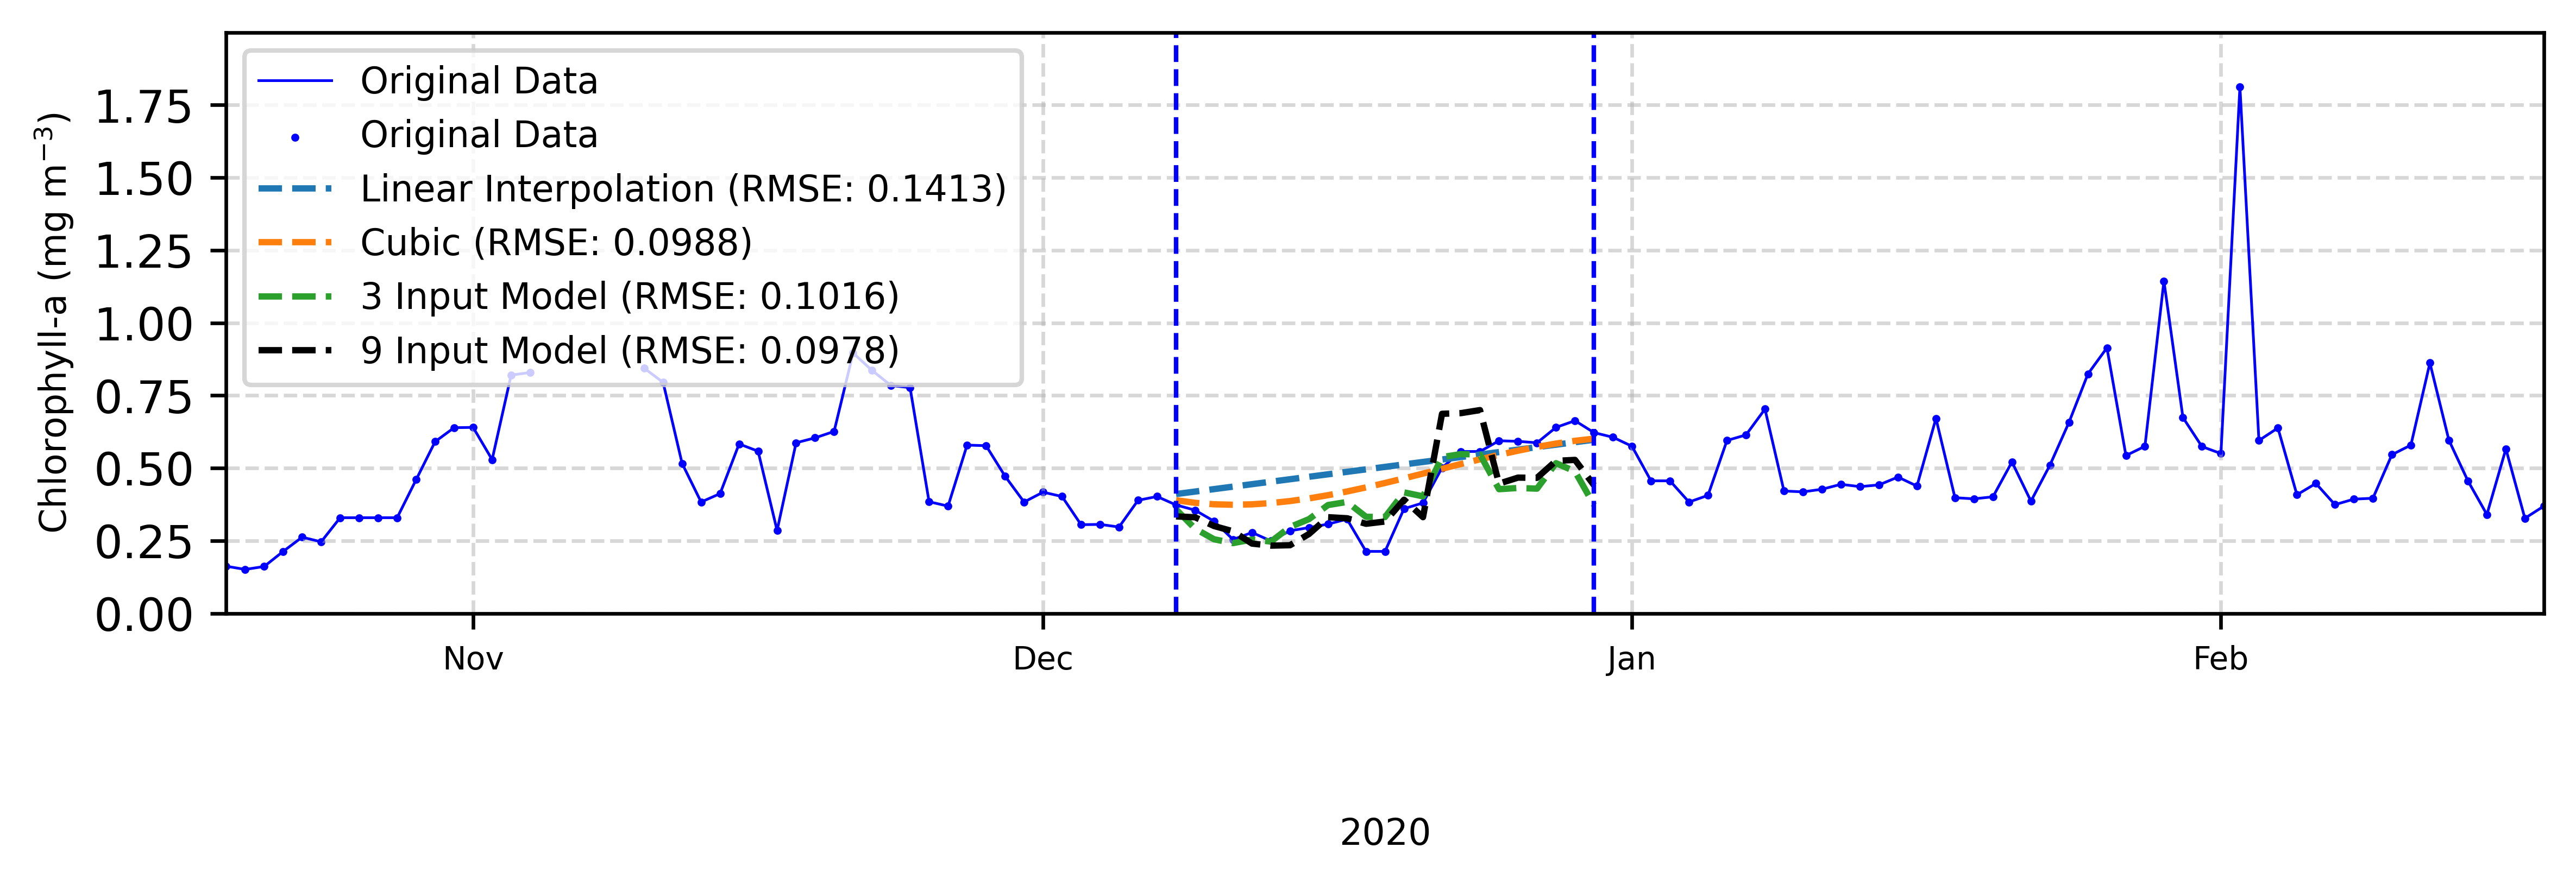

The data file committed next to this chart (first rows):
, Original Data, Linear Interpolation, Cubic, 3 Point Prediction, 9 Point Prediction
2019-10-19, 0.162, , , , 
2019-10-20, 0.151, , , , 
2019-10-21, 0.161, , , , 
2019-10-22, 0.213, , , , 
2019-10-23, 0.262, , , , 
2019-10-24, 0.246, , , , 
2019-10-25, 0.329, , , , 
2019-10-26, 0.329, , , , 
2019-10-27, 0.329, , , , 
2019-10-28, 0.329, , , , 
2019-10-29, 0.46, , , , 
2019-10-30, 0.591, , , , 
2019-10-31, 0.639, , , , 
2019-11-01, 0.64, , , , 
2019-11-02, 0.529, , , , 
2019-11-03, 0.82, , , , 
2019-11-04, 0.829, , , , 
2019-11-05, , , , , 
2019-11-06, , , , , 
2019-11-07, , , , , 
2019-11-08, , , , , 
2019-11-09, , , , , 
2019-11-10, 0.844, , , , 
2019-11-11, 0.795, , , , 
2019-11-12, 0.516, , , , 
2019-11-13, 0.383, , , , 
2019-11-14, 0.412, , , , 
2019-11-15, 0.583, , , , 
2019-11-16, 0.558, , , , 
2019-11-17, 0.285, , , , 
2019-11-18, 0.587, , , , 
2019-11-19, 0.604, , , , 
2019-11-20, 0.626, , , , 
2019-11-21, 0.896, , , , 
2019-11-22, 0.836, , , , 
2019-11-23, 0.784, , , , 
2019-11-24, 0.777, , , , 
2019-11-25, 0.384, , , , 
2019-11-26, 0.369, , , , 
2019-11-27, 0.579, , , , 
2019-11-28, 0.577, , , , 
2019-11-29, 0.472, , , , 
2019-11-30, 0.383, , , , 
2019-12-01, 0.417, , , , 
2019-12-02, 0.402, , , , 
2019-12-03, 0.305, , , , 
2019-12-04, 0.306, , , , 
2019-12-05, 0.297, , , , 
2019-12-06, 0.389, , , , 
2019-12-07, 0.402, , , , 
2019-12-08, 0.373, 0.4105, 0.3892, 0.3579, 0.3335
2019-12-09, 0.355, 0.419, 0.3803, 0.2913, 0.3306
2019-12-10, 0.317, 0.4275, 0.3753, 0.2548, 0.3004
2019-12-11, 0.254, 0.436, 0.3736, 0.2416, 0.2823
2019-12-12, 0.278, 0.4445, 0.3751, 0.2539, 0.2399
2019-12-13, 0.249, 0.453, 0.3795, 0.2469, 0.2329
2019-12-14, 0.284, 0.4615, 0.3863, 0.2971, 0.2343
2019-12-15, 0.295, 0.47, 0.3955, 0.3242, 0.2731
2019-12-16, 0.307, 0.4785, 0.4066, 0.3727, 0.3309
2019-12-17, 0.324, 0.487, 0.4193, 0.3833, 0.3271
... 63 more rows
